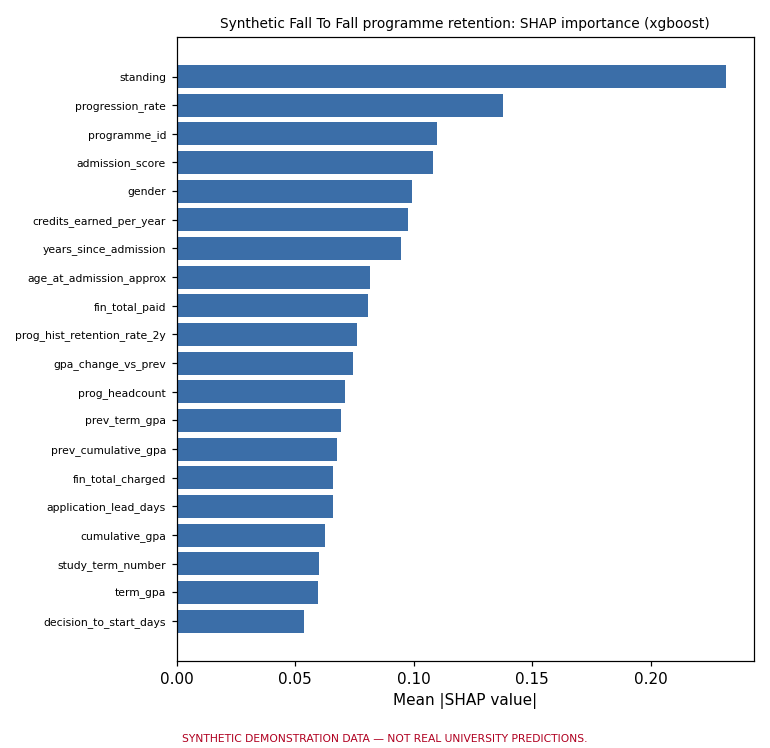

The table this chart was drawn from, first rows:
, mean_abs_shap
standing, 0.2318
progression_rate, 0.1376
programme_id, 0.1096
admission_score, 0.1083
gender, 0.09933
credits_earned_per_year, 0.09761
years_since_admission, 0.09442
age_at_admission_approx, 0.08167
fin_total_paid, 0.08047
prog_hist_retention_rate_2y, 0.07612
gpa_change_vs_prev, 0.07419
prog_headcount, 0.07079
prev_term_gpa, 0.06949
prev_cumulative_gpa, 0.06758
fin_total_charged, 0.06583
application_lead_days, 0.06581
cumulative_gpa, 0.06268
study_term_number, 0.06014
term_gpa, 0.05973
decision_to_start_days, 0.05375
prog_decision_acceptance_rate_12m, 0.05334
prog_hist_grad_rate_mature, 0.04968
summer_terms_taken, 0.04645
fin_holds_so_far, 0.03581
prog_headcount_growth_yoy, 0.0348
prog_acceptances_12m, 0.03436
cumulative_credits_earned, 0.03346
fin_outstanding_balance, 0.03331
online_share_so_far, 0.03285
prog_offers_12m, 0.03184
prog_applications_12m, 0.0249
cum_courses_registered, 0.02472
fin_outstanding_ratio, 0.02459
entry_season, 0.02426
entry_academic_year_start, 0.0236
credits_earned, 0.0232
credits_attempted, 0.02243
term_sequence, 0.02241
residency_status, 0.02216
school_id, 0.02202
prog_new_intake, 0.02178
cum_courses_passed, 0.02163
warning_terms_so_far, 0.02153
term_mean_grade_points, 0.02141
level, 0.01746
fin_payment_completion_pct, 0.01623
inst_headcount_growth_yoy, 0.01539
fin_late_payment_terms, 0.01515
study_load, 0.01443
courses_passed, 0.01428
part_time_share_so_far, 0.01411
cum_credits_attempted, 0.01334
cum_course_completion_rate, 0.01325
regular_streak, 0.01252
scholarship_pct, 0.0122
nationality_iso3, 0.01202
entry_type, 0.0118
completed_terms, 0.01111
credits_transferred_in, 0.01068
cum_courses_withdrawn, 0.01044
... 26 more rows
